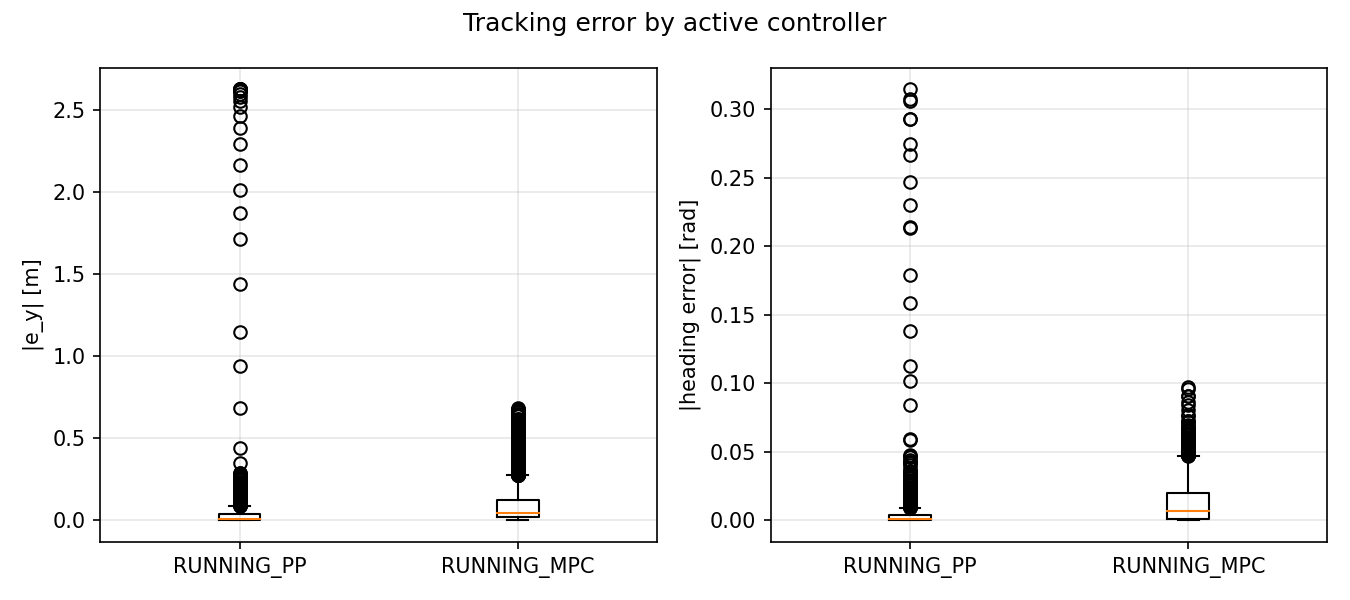

Data behind this chart, as committed beside it:
signal, unit, controller, abs_error
|e_y|, m, RUNNING_PP, 2.628
|e_y|, m, RUNNING_PP, 2.628
|e_y|, m, RUNNING_PP, 2.628
|e_y|, m, RUNNING_PP, 2.628
|e_y|, m, RUNNING_PP, 2.628
|e_y|, m, RUNNING_PP, 2.628
|e_y|, m, RUNNING_PP, 2.627
|e_y|, m, RUNNING_PP, 2.626
|e_y|, m, RUNNING_PP, 2.623
|e_y|, m, RUNNING_PP, 2.618
|e_y|, m, RUNNING_PP, 2.614
|e_y|, m, RUNNING_PP, 2.6
|e_y|, m, RUNNING_PP, 2.582
|e_y|, m, RUNNING_PP, 2.555
|e_y|, m, RUNNING_PP, 2.516
|e_y|, m, RUNNING_PP, 2.462
|e_y|, m, RUNNING_PP, 2.388
|e_y|, m, RUNNING_PP, 2.291
|e_y|, m, RUNNING_PP, 2.167
|e_y|, m, RUNNING_PP, 2.015
|e_y|, m, RUNNING_PP, 1.872
|e_y|, m, RUNNING_PP, 1.713
|e_y|, m, RUNNING_PP, 1.442
|e_y|, m, RUNNING_PP, 1.148
|e_y|, m, RUNNING_PP, 0.9428
|e_y|, m, RUNNING_PP, 0.687
|e_y|, m, RUNNING_PP, 0.4431
|e_y|, m, RUNNING_PP, 0.3515
|e_y|, m, RUNNING_PP, 0.1068
|e_y|, m, RUNNING_PP, 0.07896
|e_y|, m, RUNNING_PP, 0.1932
|e_y|, m, RUNNING_PP, 0.2302
|e_y|, m, RUNNING_PP, 0.235
|e_y|, m, RUNNING_PP, 0.2025
|e_y|, m, RUNNING_PP, 0.1565
|e_y|, m, RUNNING_PP, 0.1021
|e_y|, m, RUNNING_PP, 0.04839
|e_y|, m, RUNNING_PP, 0.01421
|e_y|, m, RUNNING_PP, 0.04221
|e_y|, m, RUNNING_PP, 0.04925
|e_y|, m, RUNNING_PP, 0.04058
|e_y|, m, RUNNING_PP, 0.02339
|e_y|, m, RUNNING_PP, 0.005242
|e_y|, m, RUNNING_PP, 0.003918
|e_y|, m, RUNNING_PP, 0.01463
|e_y|, m, RUNNING_PP, 0.01923
|e_y|, m, RUNNING_PP, 0.01758
|e_y|, m, RUNNING_PP, 0.01298
|e_y|, m, RUNNING_PP, 0.007833
|e_y|, m, RUNNING_PP, 0.00365
|e_y|, m, RUNNING_PP, 0.001178
|e_y|, m, RUNNING_PP, 0.000335
|e_y|, m, RUNNING_PP, 0.0002384
|e_y|, m, RUNNING_PP, 0.001145
|e_y|, m, RUNNING_PP, 0.002416
|e_y|, m, RUNNING_PP, 0.003171
|e_y|, m, RUNNING_PP, 0.003992
|e_y|, m, RUNNING_PP, 0.004271
|e_y|, m, RUNNING_PP, 0.00463
|e_y|, m, RUNNING_PP, 0.004808
... 14,374 more rows
